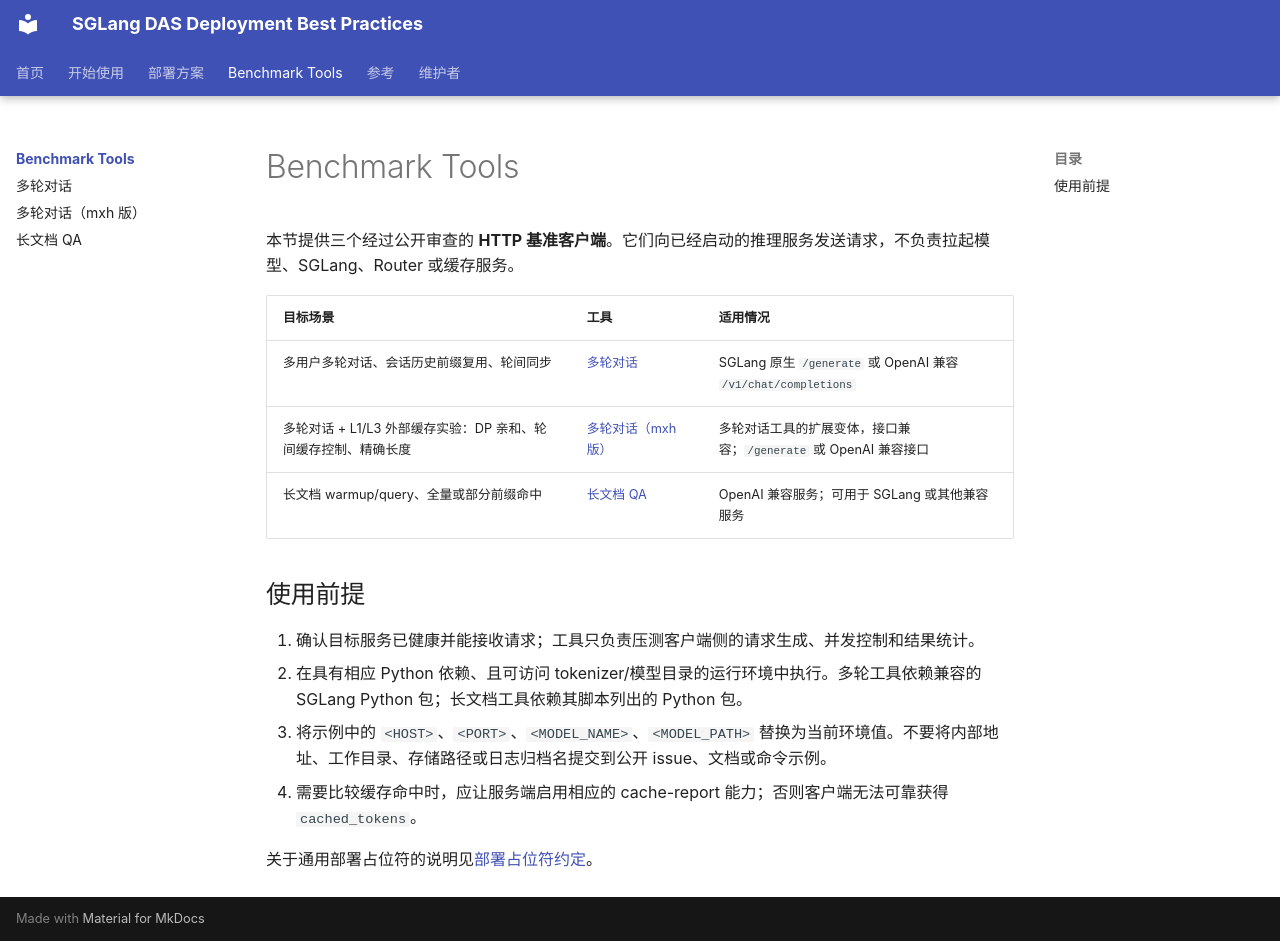

repository: sixgod-666/sglang-das-deployment-docs · page: benchmark-tools/index.html · generator: mkdocs

# Benchmark Tools

本节提供三个经过公开审查的 **HTTP 基准客户端**。它们向已经启动的推理服务发送请求，不负责拉起模型、SGLang、Router 或缓存服务。

| 目标场景 | 工具 | 适用情况 |
| --- | --- | --- |
| 多用户多轮对话、会话历史前缀复用、轮间同步 | [多轮对话](multi-turn-dialogue.md) | SGLang 原生 `/generate` 或 OpenAI 兼容 `/v1/chat/completions` |
| 多轮对话 + L1/L3 外部缓存实验：DP 亲和、轮间缓存控制、精确长度 | [多轮对话（mxh 版）](multi-turn-dialogue-mxh.md) | 多轮对话工具的扩展变体，接口兼容；`/generate` 或 OpenAI 兼容接口 |
| 长文档 warmup/query、全量或部分前缀命中 | [长文档 QA](long-document-qa.md) | OpenAI 兼容服务；可用于 SGLang 或其他兼容服务 |

## 使用前提

1. 确认目标服务已健康并能接收请求；工具只负责压测客户端侧的请求生成、并发控制和结果统计。
2. 在具有相应 Python 依赖、且可访问 tokenizer/模型目录的运行环境中执行。多轮工具依赖兼容的 SGLang Python 包；长文档工具依赖其脚本列出的 Python 包。
3. 将示例中的 `<HOST>`、`<PORT>`、`<MODEL_NAME>`、`<MODEL_PATH>` 替换为当前环境值。不要将内部地址、工作目录、存储路径或日志归档名提交到公开 issue、文档或命令示例。
4. 需要比较缓存命中时，应让服务端启用相应的 cache-report 能力；否则客户端无法可靠获得 `cached_tokens`。

关于通用部署占位符的说明见[部署占位符约定](../reference/deployment-placeholders.md)。
